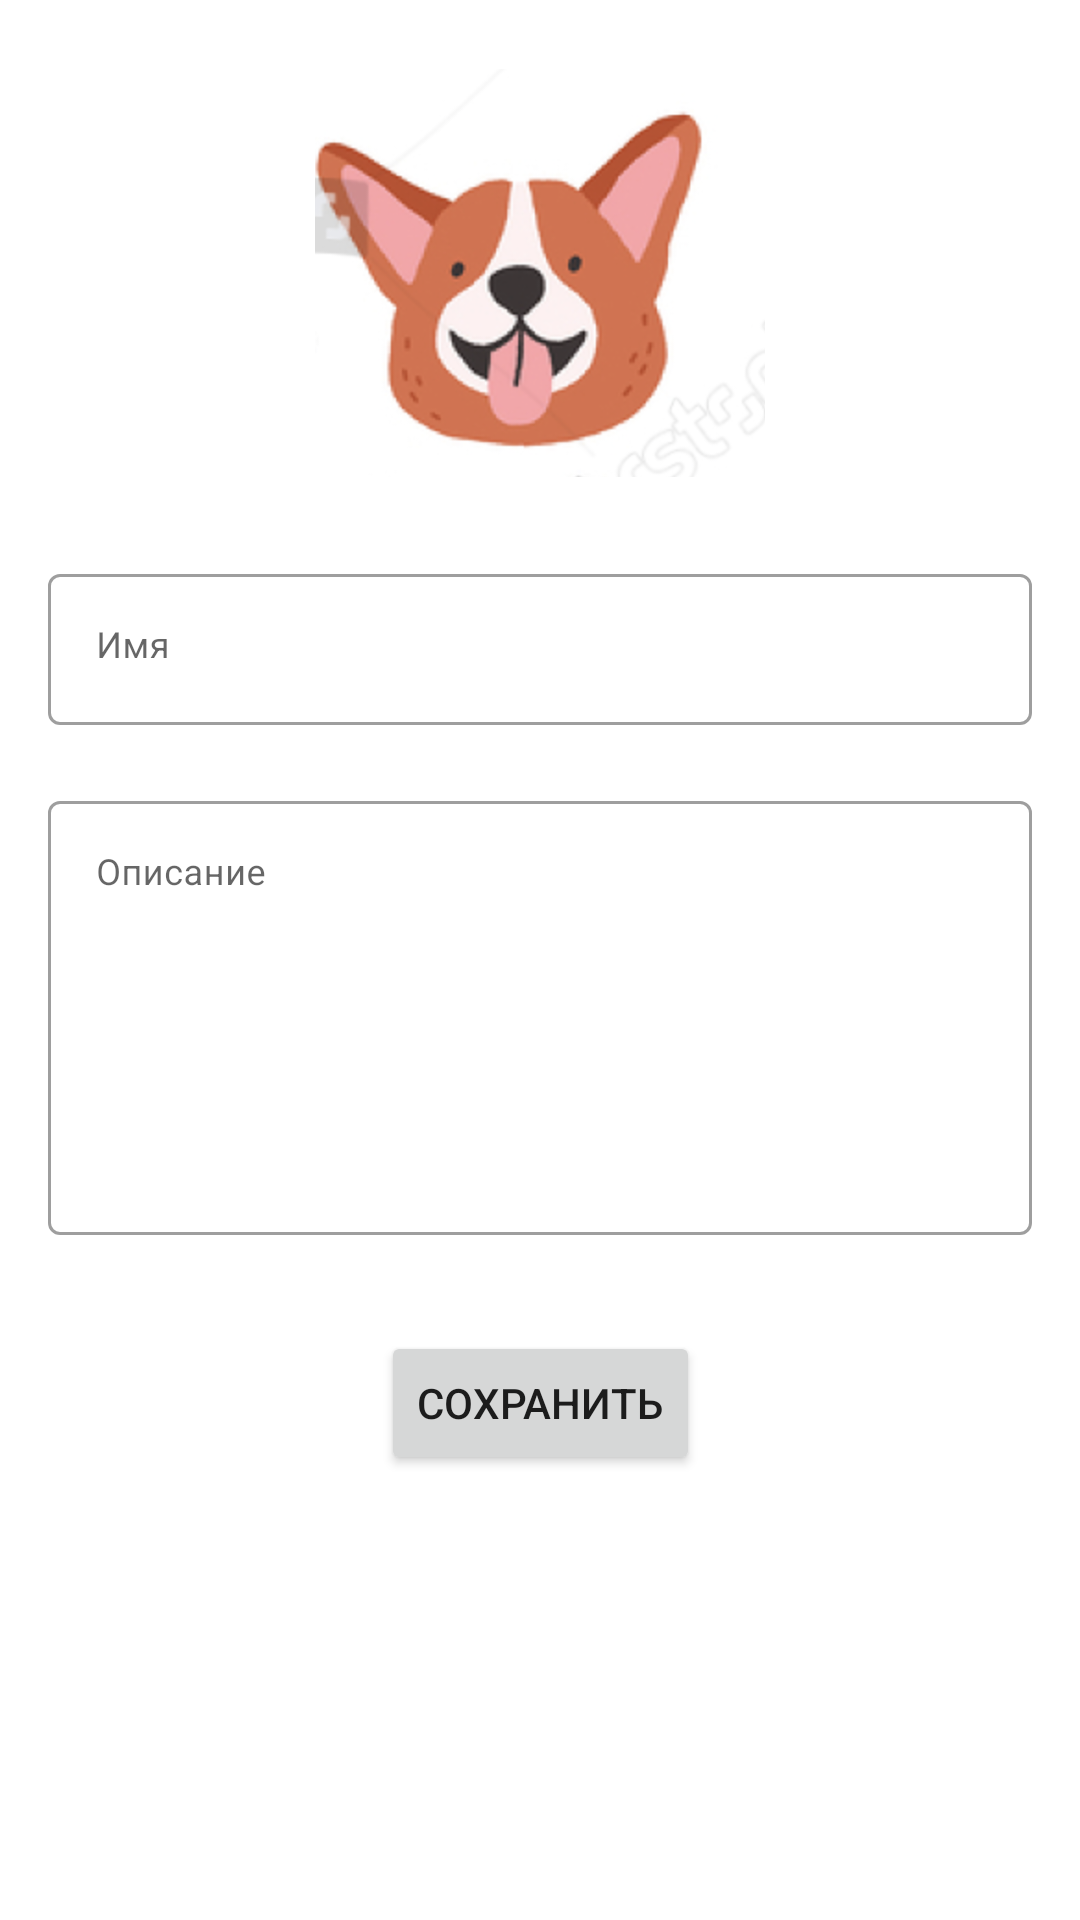

Produce the Android XML layout that renders to this screen, including the resource entries it uses.
<!-- AndroidManifest.xml: application theme Theme.MyApplication -->
<!-- res/layout/fragment_edit_dog.xml -->
<?xml version="1.0" encoding="utf-8"?>
<layout xmlns:tools="http://schemas.android.com/tools"
    xmlns:android="http://schemas.android.com/apk/res/android"
    xmlns:app="http://schemas.android.com/apk/res-auto">
    <androidx.constraintlayout.widget.ConstraintLayout
        android:layout_width="match_parent"
        android:layout_height="match_parent"
        tools:context=".ui.profile.UserProfileFragment">

        <ImageView
            android:id="@+id/avatarImage"
            android:layout_width="150dp"
            android:layout_height="150dp"
            android:layout_marginTop="16dp"
            android:src="@drawable/dog"
            app:layout_constraintEnd_toEndOf="parent"
            app:layout_constraintStart_toStartOf="parent"
            app:layout_constraintTop_toTopOf="parent" />



        <com.google.android.material.textfield.TextInputLayout
            android:id="@+id/dogNameEditText"
            style="@style/Widget.MaterialComponents.TextInputLayout.OutlinedBox"
            android:layout_width="match_parent"
            android:layout_height="wrap_content"
            android:layout_marginStart="16dp"
            android:layout_marginEnd="16dp"
            android:layout_marginTop="@dimen/loginViewsMargin"
            app:layout_constraintEnd_toEndOf="parent"

            app:layout_constraintStart_toStartOf="parent"
            app:layout_constraintTop_toBottomOf="@+id/avatarImage">
            <EditText
                android:gravity="top|start"
                android:layout_width="match_parent"
                android:layout_height="match_parent"
                android:backgroundTint="@color/colorSecondary"
                android:textColor="@color/black"
                android:hint="Имя"
                android:textSize="@dimen/newsMoreTextSize" />
        </com.google.android.material.textfield.TextInputLayout>
        <com.google.android.material.textfield.TextInputLayout
            android:id="@+id/description"
            style="@style/Widget.MaterialComponents.TextInputLayout.OutlinedBox"
            android:layout_width="match_parent"
            android:layout_height="150dp"
            android:layout_marginStart="16dp"
            android:layout_marginEnd="16dp"
            android:layout_marginTop="@dimen/loginViewsMargin"
            app:layout_constraintEnd_toEndOf="parent"

            app:layout_constraintStart_toStartOf="parent"
            app:layout_constraintTop_toBottomOf="@+id/dogNameEditText">

            <EditText
                android:gravity="top|start"
                android:layout_width="match_parent"
                android:layout_height="match_parent"
                android:backgroundTint="@color/colorSecondary"
                android:hint="Описание"
                android:inputType="textMultiLine"
                android:textSize="@dimen/newsMoreTextSize" />
        </com.google.android.material.textfield.TextInputLayout>

        <Button
            android:id="@+id/saveButton"
            android:layout_width="wrap_content"
            android:layout_height="wrap_content"
            android:layout_marginTop="32dp"
            android:text="Сохранить"
            app:layout_constraintEnd_toEndOf="parent"
            app:layout_constraintStart_toStartOf="parent"
            app:layout_constraintTop_toBottomOf="@+id/description" />


    </androidx.constraintlayout.widget.ConstraintLayout>
</layout>
<!-- resources referenced by this layout -->
<resources>
  <color name="black">#FF000000</color>
  <color name="colorSecondary">#ffd180</color>
  <dimen name="loginViewsMargin">20dp</dimen>
  <dimen name="newsMoreTextSize">12sp</dimen>
  <!-- drawable dog: png bitmap (drawable, 153460 bytes) -->
  <style name="Theme.MyApplication" parent="Theme.MaterialComponents.DayNight.NoActionBar">
          
          <item name="colorPrimary">@color/colorAccent</item>
          <item name="colorPrimaryVariant">@color/themeColor</item>
          <item name="colorOnPrimary">@color/white</item>
          
          <item name="colorSecondary">@color/colorSecondary</item>
          <item name="colorSecondaryVariant">@color/colorSecondary</item>
          <item name="colorOnSecondary">@color/black</item>
          
          <item name="android:statusBarColor" tools:targetApi="l">?attr/colorPrimaryVariant</item>
          
      </style>
  <color name="colorAccent">#FFFFDF</color>
  <color name="themeColor">#FADEAD</color>
  <color name="white">#FFFFFFFF</color>
</resources>
